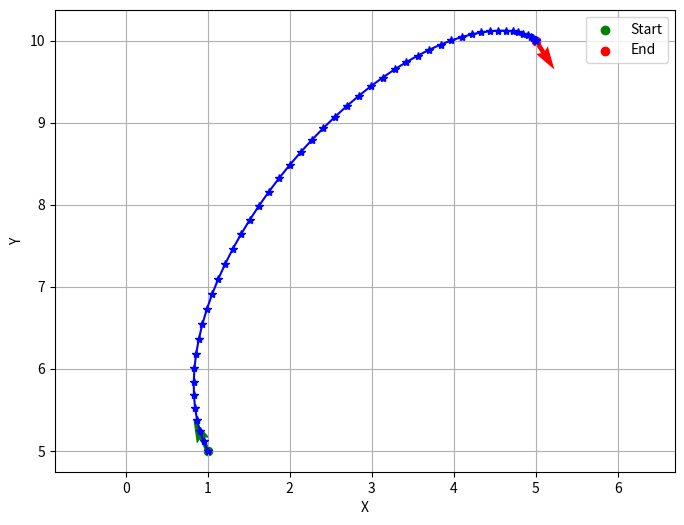

Here is the Python script that generated this plot:
import numpy as np
from scipy.optimize import minimize
import matplotlib.pyplot as plt
import time


def linear_and_angular_velo_opt():
    # Constants
    dt = 0.01  # Time step
    x_initial = 1
    y_initial = 5
    theta_initial = 2

    x_final = 5
    y_final = 10

    def diffdrive_model(state, linear_velocity, angular_velocity):
        x, y, theta = state
        x_next = x + linear_velocity * np.cos(theta) * dt
        y_next = y + linear_velocity * np.sin(theta) * dt
        theta_next = theta + angular_velocity * dt
        return np.array([x_next, y_next, theta_next])

    def trajectory_positions(velocities):
        state = np.array([x_initial, y_initial, theta_initial])  # Initial state
        positions = [state[:2]]

        for i in range(velocities.shape[1]):
            state = diffdrive_model(state, velocities[0, i], velocities[1, i])
            positions.append(state[:2])

        return positions

    def objective_function(velocities):
        v = velocities.reshape(2, -1)
        positions = trajectory_positions(v)
        final_position = positions[-1]
        final_position_cost = np.linalg.norm(final_position - [x_final, y_final])
        return final_position_cost

    # Initial guess for angular velocities
    num_steps = 50
    initial_guess = np.zeros(num_steps * 2)
    times = np.linspace(0, dt * num_steps, num_steps)

    initial_time = time.time_ns()

    # Solve the optimization problem
    result = minimize(objective_function, initial_guess, method="SLSQP", options={"disp": True})

    final_time = time.time_ns()

    print("Total Time = ", (final_time - initial_time) / (10**9))

    # Extract optimal angular velocities and positions
    optimal_velocities = result.x
    optimal_velocities = optimal_velocities.reshape(2, -1)
    optimal_positions = trajectory_positions(optimal_velocities)

    # Plot the trajectory
    x_values = [pos[0] for pos in optimal_positions]
    y_values = [pos[1] for pos in optimal_positions]

    plt.figure(figsize=(8, 6))
    plt.plot(x_values, y_values, linestyle="-", color="b")
    plt.scatter([x_initial], [y_initial], color="g", label="Start")
    plt.scatter([x_final], [y_final], color="r", label="End")
    plt.xlabel("X")
    plt.ylabel("Y")
    plt.legend()
    plt.grid()
    plt.axis("equal")
    plt.show()


def linear_and_angular_velo_all_final_specified():
    # Constants
    dt = 0.01  # Time step
    x_initial = 1
    y_initial = 5
    theta_initial = 2
    x_final = 5
    y_final = 10
    theta_final = -1

    def diffdrive_model(state, linear_velocity, angular_velocity):
        x, y, theta = state
        x_next = x + linear_velocity * np.cos(theta) * dt
        y_next = y + linear_velocity * np.sin(theta) * dt
        theta_next = theta + angular_velocity * dt
        return np.array([x_next, y_next, theta_next])

    def trajectory_poses(velocities):
        state = np.array([x_initial, y_initial, theta_initial])  # Initial state
        poses = [state]

        for i in range(velocities.shape[1]):
            state = diffdrive_model(state, velocities[0, i], velocities[1, i])
            poses.append(state)

        return poses

    def objective_function(velocities):
        v = velocities.reshape(2, -1)
        poses = trajectory_poses(v)
        final_pose = poses[-1]
        terminal_position_cost = np.linalg.norm(final_pose[:2] - [x_final, y_final])
        terminal_orientation_cost = np.linalg.norm(final_pose[-1] - theta_final)
        final_cost = terminal_position_cost + terminal_orientation_cost
        return final_cost

    # Initial guess for angular velocities
    num_steps = 50
    initial_guess = np.zeros(num_steps * 2)
    times = np.linspace(0, dt * num_steps, num_steps)

    initial_time = time.time_ns()

    # Solve the optimization problem
    result = minimize(objective_function, initial_guess, method="SLSQP", options={"disp": True})

    final_time = time.time_ns()

    print("Total Time = ", (final_time - initial_time) / (10**9))

    # Extract optimal angular velocities and positions
    optimal_velocities = result.x
    optimal_velocities = optimal_velocities.reshape(2, -1)
    optimal_poses = trajectory_poses(optimal_velocities)

    # Plot the trajectory
    x_values = [pos[0] for pos in optimal_poses]
    y_values = [pos[1] for pos in optimal_poses]

    plt.figure(figsize=(8, 6))
    plt.plot(x_values, y_values, marker="*", linestyle="-", color="b")
    plt.scatter([x_initial], [y_initial], color="g", label="Start")
    plt.scatter([x_final], [y_final], color="r", label="End")
    plt.quiver(x_initial, y_initial, 1*np.cos(theta_initial), 1*np.sin(theta_initial), color="g")
    plt.quiver(x_final, y_final, 1*np.cos(theta_final), 1*np.sin(theta_final), color="r")
    plt.xlabel("X")
    plt.ylabel("Y")
    plt.legend()
    plt.grid()
    plt.axis("equal")
    plt.show()



if __name__ == "__main__":
    # linear_and_angular_velo_opt()
    linear_and_angular_velo_all_final_specified()
